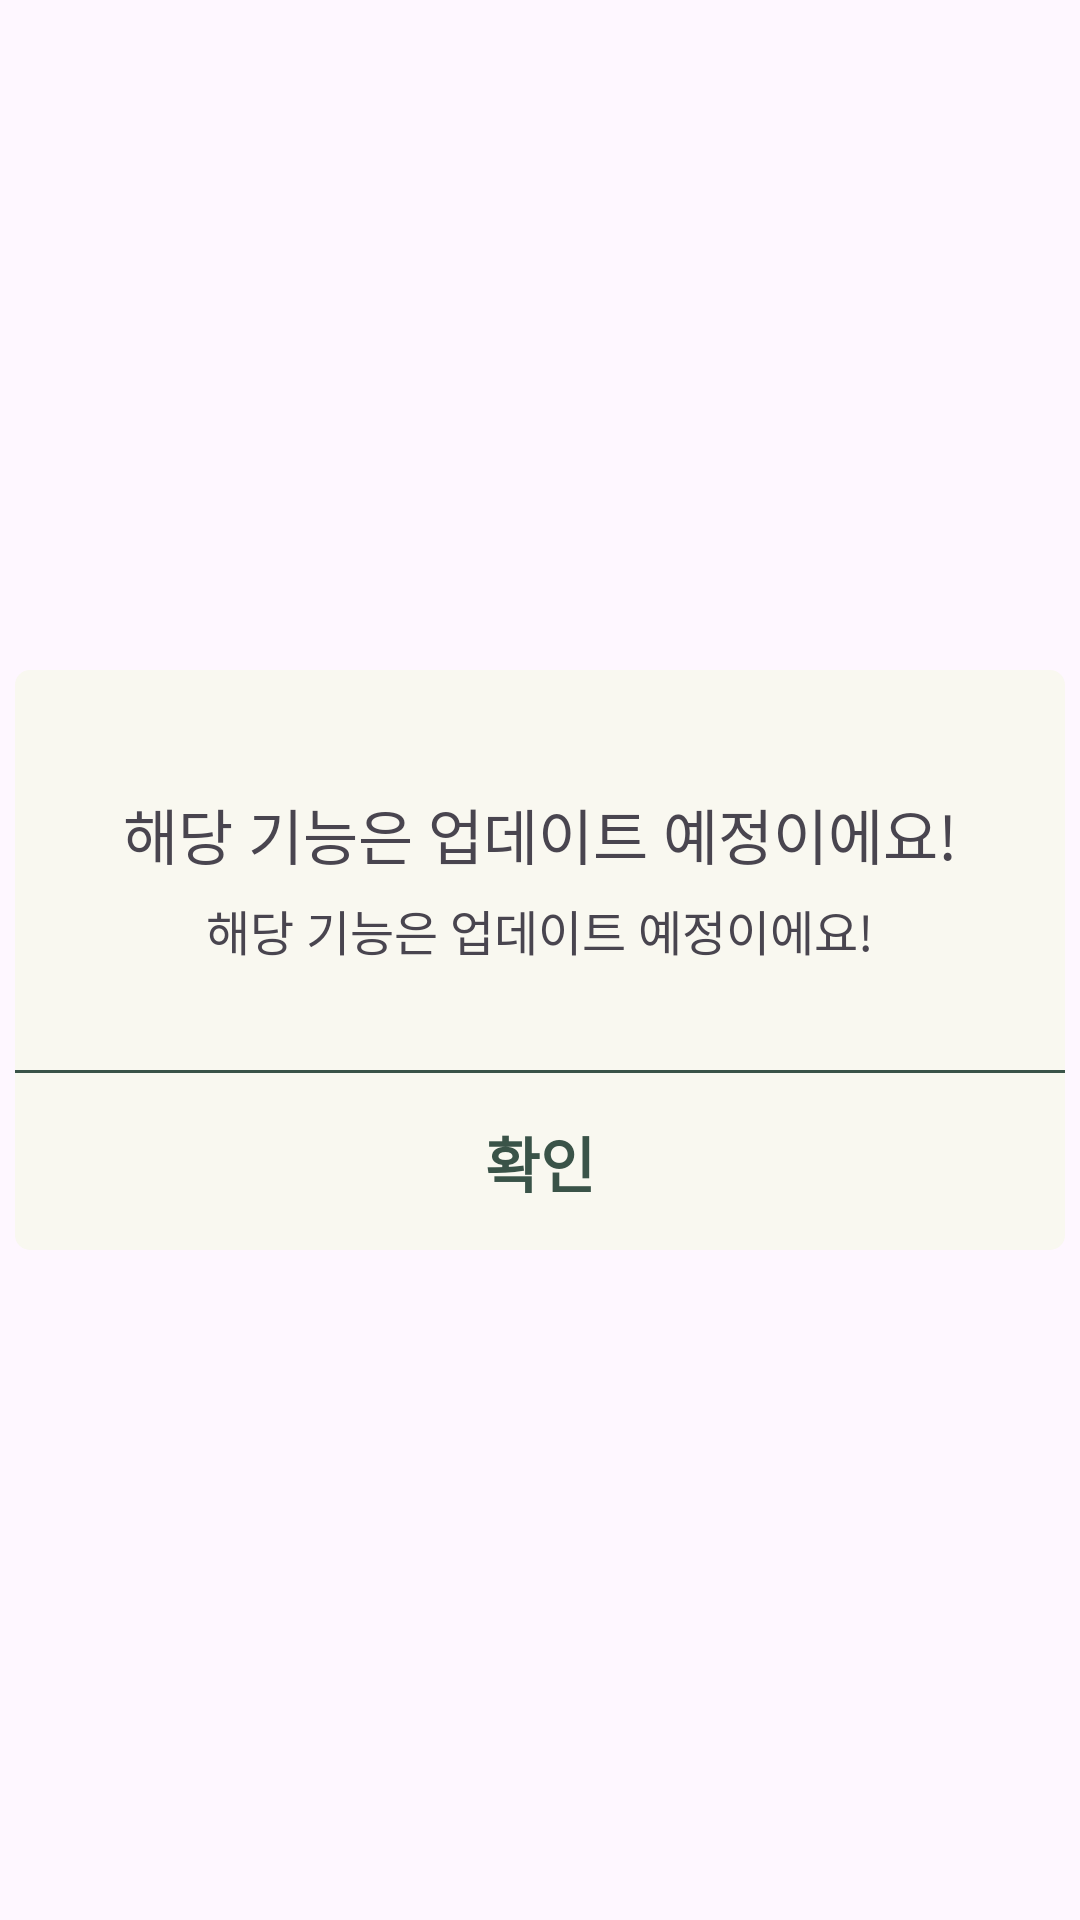

This screen was rendered from an Android layout file. Write that file and the resources it references.
<!-- AndroidManifest.xml: application theme Theme.MENUW -->
<!-- res/layout/dialog_single.xml -->
<?xml version="1.0" encoding="utf-8"?>
<androidx.constraintlayout.widget.ConstraintLayout xmlns:android="http://schemas.android.com/apk/res/android"
    android:layout_width="wrap_content"
    android:layout_height="wrap_content"
    android:backgroundTint="@android:color/transparent"
    xmlns:app="http://schemas.android.com/apk/res-auto">

    <androidx.constraintlayout.widget.ConstraintLayout
        android:layout_width="350dp"
        android:layout_height="wrap_content"
        android:background="@drawable/shape_bright_fill_5_rect"
        app:layout_constraintTop_toTopOf="parent"
        app:layout_constraintBottom_toBottomOf="parent"
        app:layout_constraintStart_toStartOf="parent"
        app:layout_constraintEnd_toEndOf="parent">

        <TextView
            android:id="@+id/tv_dialog_update_title"
            style="@style/body_bold"
            android:layout_width="wrap_content"
            android:layout_height="wrap_content"
            android:text="@string/dialog_update_title"
            android:textSize="20dp"
            android:layout_marginTop="40dp"
            android:includeFontPadding="false"
            app:layout_constraintTop_toTopOf="parent"
            app:layout_constraintStart_toStartOf="parent"
            app:layout_constraintEnd_toEndOf="parent"/>

        <TextView
            android:id="@+id/tv_dialog_update_content"
            style="@style/body"
            android:layout_width="wrap_content"
            android:layout_height="wrap_content"
            android:layout_marginTop="6dp"
            android:text="@string/dialog_update_content"
            android:textSize="16dp"
            android:includeFontPadding="false"
            android:gravity="center_horizontal"
            app:layout_constraintStart_toStartOf="parent"
            app:layout_constraintEnd_toEndOf="parent"
            app:layout_constraintTop_toBottomOf="@id/tv_dialog_update_title" />

        <com.google.android.material.divider.MaterialDivider
            android:id="@+id/divider_dialog_update"
            android:layout_width="0dp"
            android:layout_height="1dp"
            android:layout_marginTop="35dp"
            app:dividerColor="@color/green_primary"
            app:layout_constraintStart_toStartOf="parent"
            app:layout_constraintEnd_toEndOf="parent"
            app:layout_constraintTop_toBottomOf="@id/tv_dialog_update_content"/>

        <TextView
            android:id="@+id/tv_dialog_update_btn"
            android:layout_width="wrap_content"
            android:layout_height="wrap_content"
            android:text="확인"
            android:textSize="20dp"
            android:textColor="@color/green_primary"
            android:textStyle="bold"
            android:layout_marginVertical="15dp"
            android:paddingHorizontal="20dp"
            android:layout_marginHorizontal="150dp"
            app:layout_constraintTop_toBottomOf="@id/divider_dialog_update"
            app:layout_constraintBottom_toBottomOf="parent"
            app:layout_constraintStart_toStartOf="parent"
            app:layout_constraintEnd_toEndOf="parent"/>

    </androidx.constraintlayout.widget.ConstraintLayout>
</androidx.constraintlayout.widget.ConstraintLayout>
<!-- resources referenced by this layout -->
<resources>
  <color name="green_primary">#FF3A5348</color>
  <!-- drawable shape_bright_fill_5_rect (drawable) -->
  <?xml version="1.0" encoding="utf-8"?>
  <shape xmlns:android="http://schemas.android.com/apk/res/android"
      android:shape="rectangle">
      <corners android:radius="5dp"/>
      <solid android:color="@color/bright"/>
  
  </shape>
  <string name="dialog_update_content">해당 기능은 업데이트 예정이에요!</string>
  <string name="dialog_update_title">해당 기능은 업데이트 예정이에요!</string>
  <style name="body">
          <item name="android:fontFamily">@font/notosans_regular</item>
      </style>
  <style name="body_bold">
          <item name="android:fontFamily">@font/notosans_bold</item>
      </style>
  <style name="Theme.MENUW" parent="Base.Theme.MENUW" />
  <color name="bright">#FFF9F8F0</color>
  <style name="Base.Theme.MENUW" parent="Theme.Material3.Light.NoActionBar">
          
          
          <item name="android:includeFontPadding">false</item>
          <item name="android:windowLightStatusBar">true</item>
          <item name="android:windowIsTranslucent">true</item>
      </style>
</resources>
